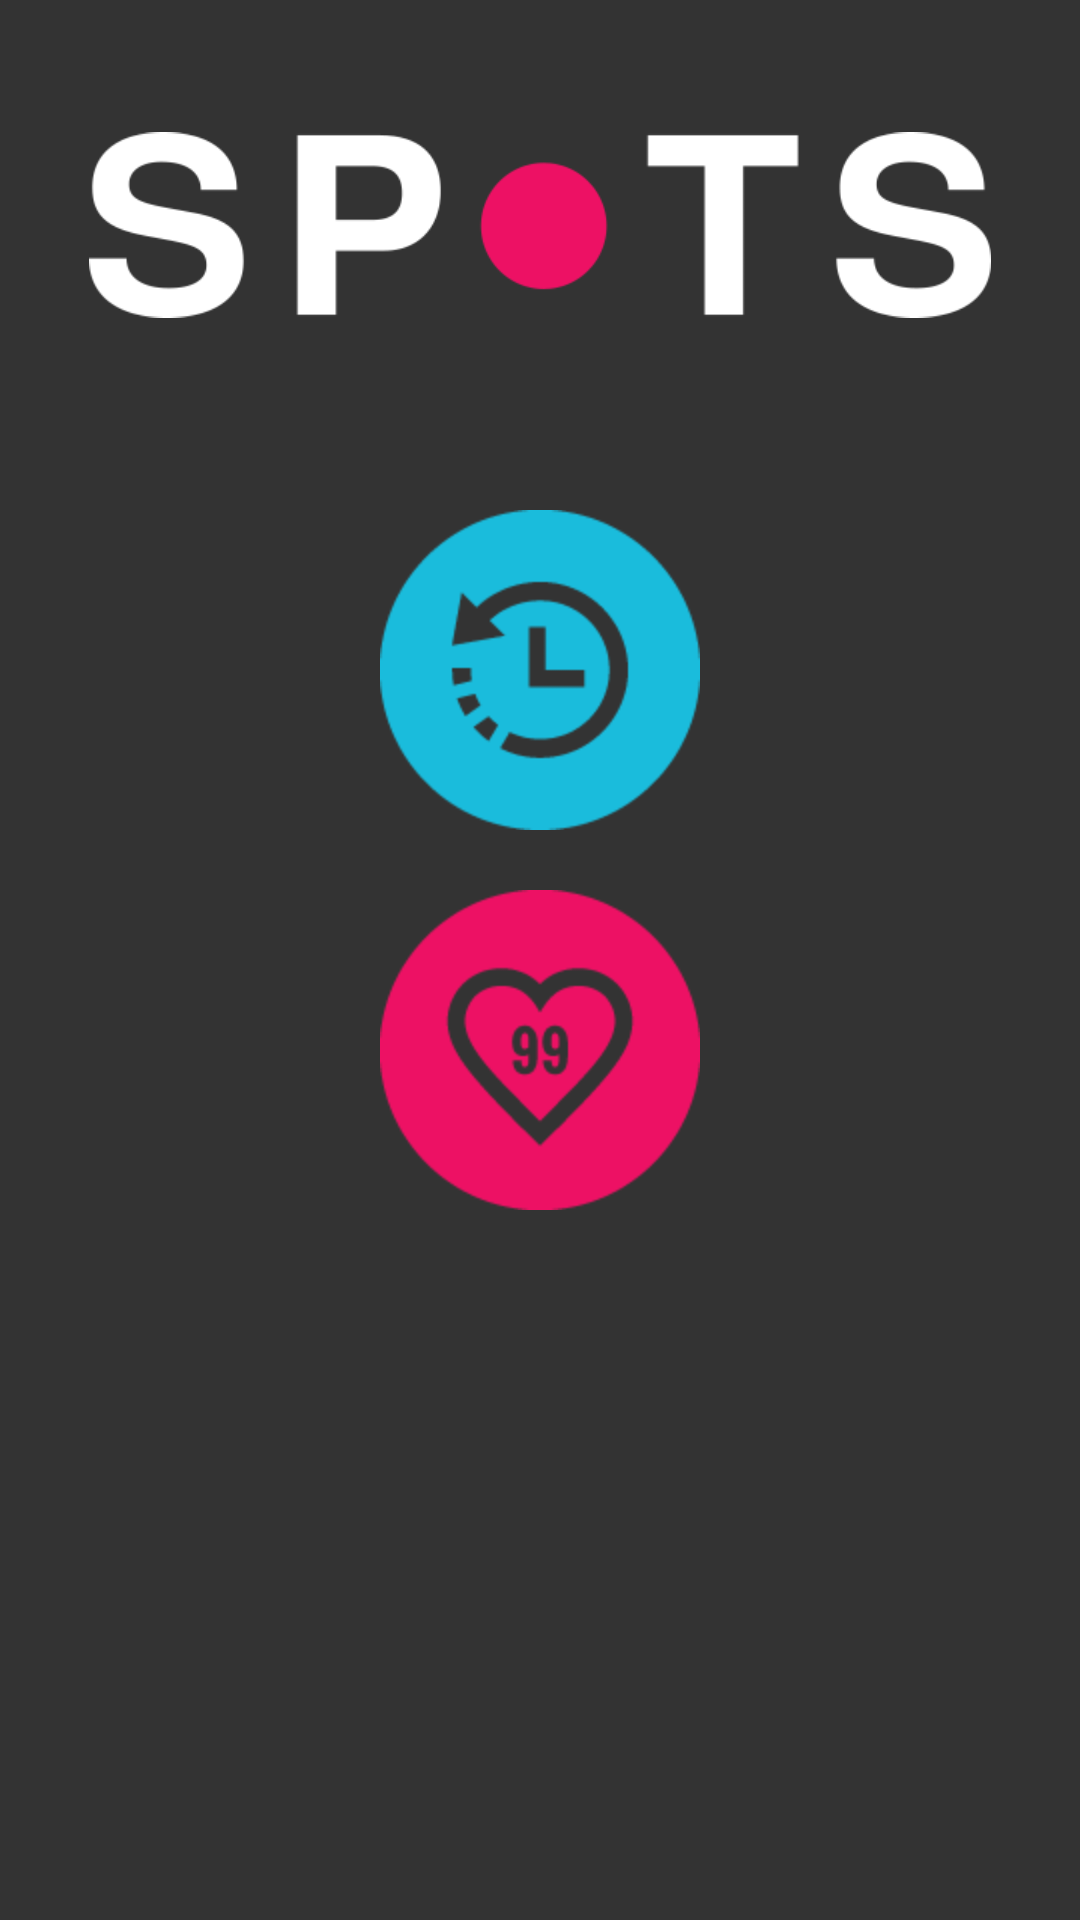

Reconstruct the res/layout file that produces this screen, plus the resources it refers to.
<!-- AndroidManifest.xml: application theme AppTheme -->
<!-- res/layout/activity_main_menu.xml -->
<FrameLayout xmlns:android="http://schemas.android.com/apk/res/android"
    xmlns:app="http://schemas.android.com/apk/res-auto"
    xmlns:tools="http://schemas.android.com/tools"
    android:layout_width="match_parent"
    android:layout_height="match_parent"
    android:background="@color/background"
    tools:context="ca.brocku.dotscanvas.app.MainMenuActivity">

    
    <LinearLayout
        android:layout_width="match_parent"
        android:layout_height="match_parent"
        android:orientation="vertical"
        android:paddingBottom="@dimen/activity_vertical_margin"
        android:paddingLeft="@dimen/activity_horizontal_margin"
        android:paddingRight="@dimen/activity_horizontal_margin"
        android:paddingTop="@dimen/activity_vertical_margin">

        <LinearLayout
            android:layout_width="match_parent"
            android:layout_height="150dp"
            android:layout_centerHorizontal="true"
            android:layout_marginBottom="20dp"
            android:padding="30dp">

            <ImageView
                android:layout_width="fill_parent"
                android:layout_height="fill_parent"
                android:background="@null"
                android:src="@drawable/title" />
        </LinearLayout>

        <ImageButton
            android:layout_width="wrap_content"
            android:layout_height="wrap_content"
            android:layout_gravity="center"
            android:layout_marginBottom="20dp"
            android:background="@null"
            android:src="@drawable/button_timed_game" />

        <ImageButton
            android:id="@+id/btn_StartLifeGame"
            android:layout_width="wrap_content"
            android:layout_height="wrap_content"
            android:layout_gravity="center"
            android:layout_marginBottom="60dp"
            android:background="@null"
            android:src="@drawable/button_life_game" />

    </LinearLayout>

    
    <FrameLayout
        android:id="@+id/dim_overlay"
        android:layout_width="match_parent"
        android:layout_height="match_parent"
        android:background="@color/transluscent_black"
        android:visibility="invisible">
    </FrameLayout>

</FrameLayout>
<!-- resources referenced by this layout -->
<resources>
  <color name="background">#333333</color>
  <color name="transluscent_black">#55222222</color>
  <!-- drawable button_life_game (drawable) -->
  <?xml version="1.0" encoding="utf-8"?>
  <selector xmlns:android="http://schemas.android.com/apk/res/android">
      <item android:state_pressed="true" android:drawable="@drawable/life_pressed" />
      <item android:drawable="@drawable/life_normal" />
  </selector>
  <!-- drawable button_timed_game (drawable) -->
  <?xml version="1.0" encoding="utf-8"?>
  <selector xmlns:android="http://schemas.android.com/apk/res/android">
      <item android:state_pressed="true" android:drawable="@drawable/timed_pressed" />
      <item android:drawable="@drawable/timed_normal" />
  </selector>
  <!-- drawable title: png bitmap (drawable-xhdpi, 10897 bytes) -->
  <style name="AppTheme" parent="Theme.AppCompat.Light.DarkActionBar">
          <item name="android:windowFullscreen">true</item>
          <item name="android:windowNoTitle">true</item>
          <item name="android:windowBackground">@color/background</item>
      </style>
  <!-- drawable life_pressed: png bitmap (drawable-hdpi, 3529 bytes) -->
  <!-- drawable life_normal: png bitmap (drawable-hdpi, 3617 bytes) -->
  <!-- drawable timed_pressed: png bitmap (drawable-hdpi, 3450 bytes) -->
  <!-- drawable timed_normal: png bitmap (drawable-hdpi, 3310 bytes) -->
</resources>
